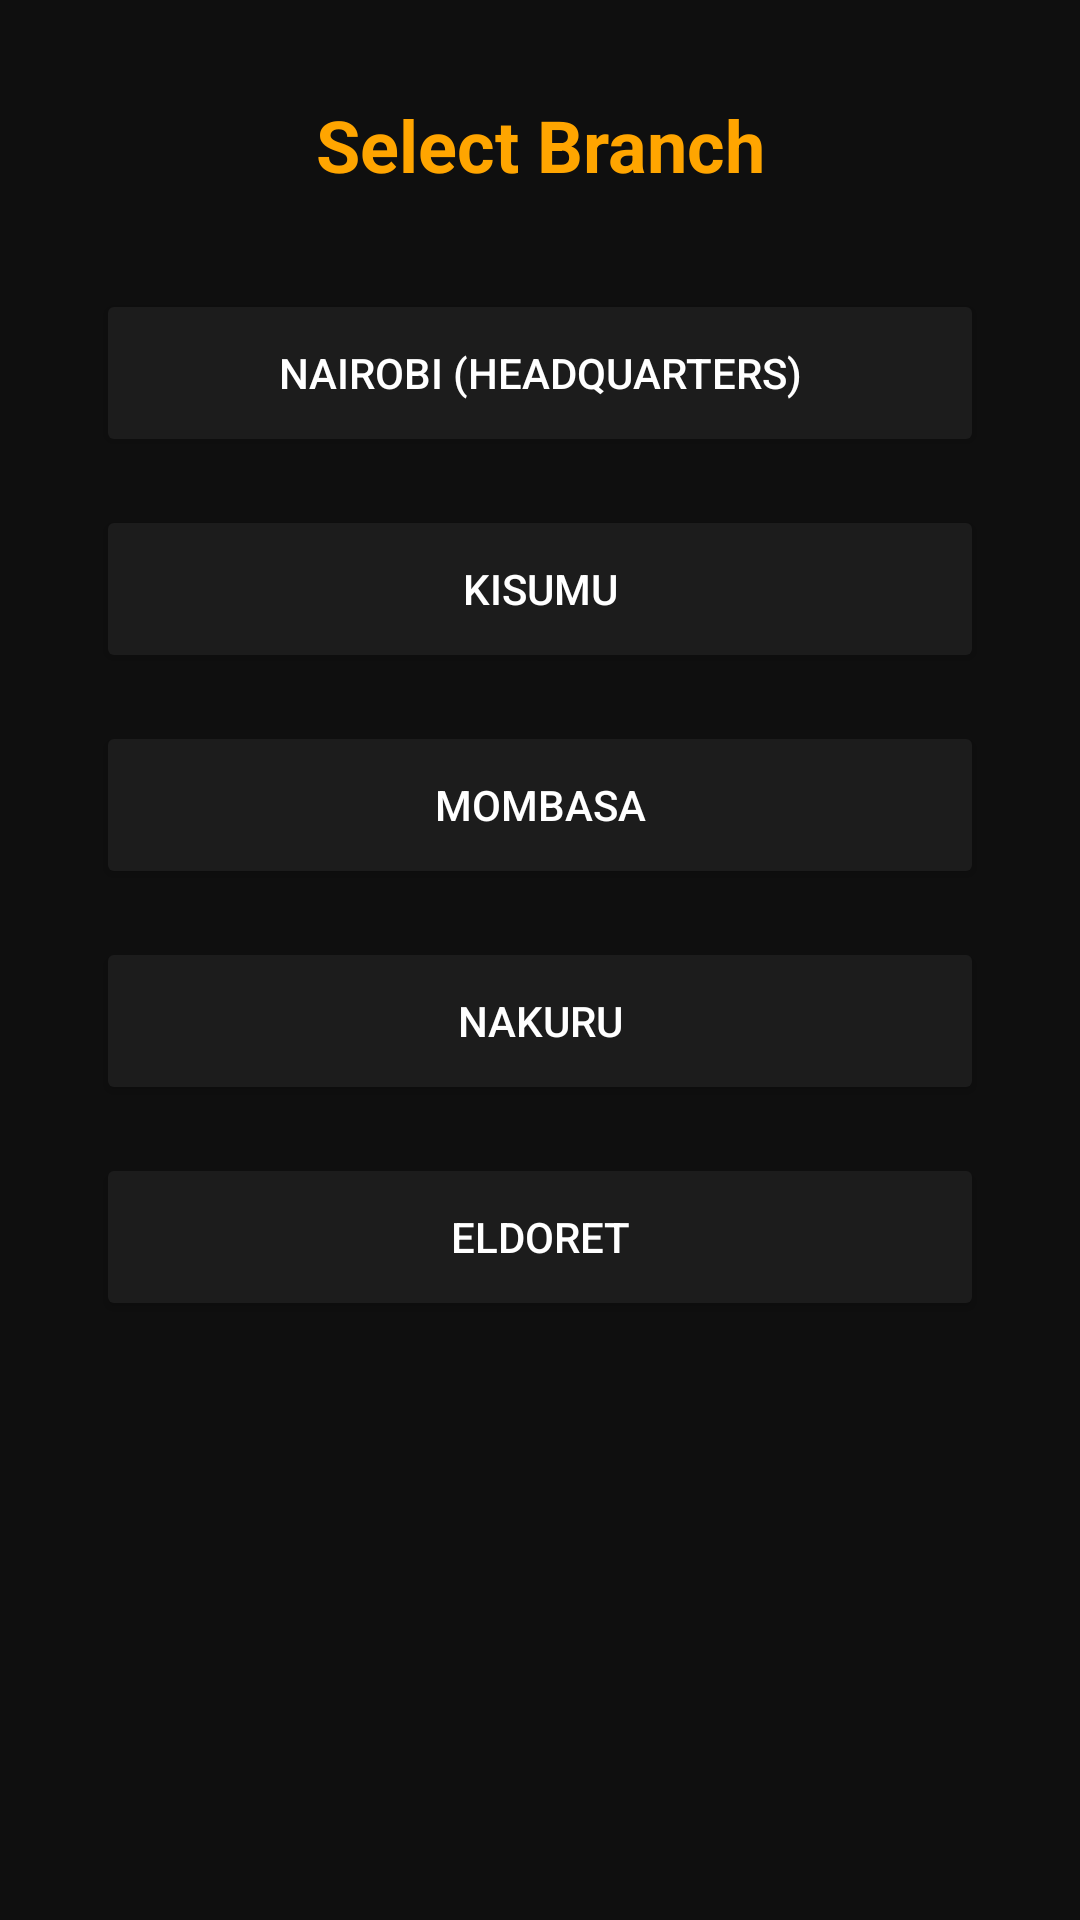

The Android layout XML behind this screen, and the referenced resources:
<!-- AndroidManifest.xml: application theme Theme.DistributedDrinksStoreCustomer -->
<!-- res/layout/activity_branch_selection.xml -->
<?xml version="1.0" encoding="utf-8"?>
<androidx.constraintlayout.widget.ConstraintLayout
xmlns:android="http://schemas.android.com/apk/res/android"
xmlns:app="http://schemas.android.com/apk/res-auto"
android:layout_width="match_parent"
android:layout_height="match_parent"
android:background="#0F0F0F">


<TextView
    android:id="@+id/tvSelectBranch"
    android:layout_width="wrap_content"
    android:layout_height="wrap_content"
    android:text="Select Branch"
    android:textSize="24sp"
    android:textStyle="bold"
    android:textColor="#FFA500"
    app:layout_constraintTop_toTopOf="parent"
    app:layout_constraintStart_toStartOf="parent"
    app:layout_constraintEnd_toEndOf="parent"
    android:layout_marginTop="32dp"/>


<Button
    android:id="@+id/btnNairobi"
    android:layout_width="0dp"
    android:layout_height="56dp"
    android:text="Nairobi (Headquarters)"
    android:textColor="#FFFFFF"
    android:backgroundTint="#1C1C1C"
    app:layout_constraintTop_toBottomOf="@id/tvSelectBranch"
    app:layout_constraintStart_toStartOf="parent"
    app:layout_constraintEnd_toEndOf="parent"
    android:layout_marginTop="32dp"
    android:layout_marginHorizontal="32dp"/>


<Button
    android:id="@+id/btnKisumu"
    android:layout_width="0dp"
    android:layout_height="56dp"
    android:text="Kisumu"
    android:textColor="#FFFFFF"
    android:backgroundTint="#1C1C1C"
    app:layout_constraintTop_toBottomOf="@id/btnNairobi"
    app:layout_constraintStart_toStartOf="parent"
    app:layout_constraintEnd_toEndOf="parent"
    android:layout_marginTop="16dp"
    android:layout_marginHorizontal="32dp"/>


<Button
    android:id="@+id/btnMombasa"
    android:layout_width="0dp"
    android:layout_height="56dp"
    android:text="Mombasa"
    android:textColor="#FFFFFF"
    android:backgroundTint="#1C1C1C"
    app:layout_constraintTop_toBottomOf="@id/btnKisumu"
    app:layout_constraintStart_toStartOf="parent"
    app:layout_constraintEnd_toEndOf="parent"
    android:layout_marginTop="16dp"
    android:layout_marginHorizontal="32dp"/>


<Button
    android:id="@+id/btnNakuru"
    android:layout_width="0dp"
    android:layout_height="56dp"
    android:text="Nakuru"
    android:textColor="#FFFFFF"
    android:backgroundTint="#1C1C1C"
    app:layout_constraintTop_toBottomOf="@id/btnMombasa"
    app:layout_constraintStart_toStartOf="parent"
    app:layout_constraintEnd_toEndOf="parent"
    android:layout_marginTop="16dp"
    android:layout_marginHorizontal="32dp"/>


<Button
    android:id="@+id/btnEldoret"
    android:layout_width="0dp"
    android:layout_height="56dp"
    android:text="Eldoret"
    android:textColor="#FFFFFF"
    android:backgroundTint="#1C1C1C"
    app:layout_constraintTop_toBottomOf="@id/btnNakuru"
    app:layout_constraintStart_toStartOf="parent"
    app:layout_constraintEnd_toEndOf="parent"
    android:layout_marginTop="16dp"
    android:layout_marginHorizontal="32dp"/>

</androidx.constraintlayout.widget.ConstraintLayout>
<!-- resources referenced by this layout -->
<resources>
  <style name="Theme.DistributedDrinksStoreCustomer" parent="Base.Theme.DistributedDrinksStoreCustomer" />
  <style name="Base.Theme.DistributedDrinksStoreCustomer" parent="Theme.Material3.DayNight.NoActionBar">
          <item name="colorPrimary">@color/orange_primary</item>
          <item name="android:windowBackground">@color/dark_background</item>
          <item name="colorSurface">@color/dark_background</item>
          <item name="android:textColorPrimary">@color/white</item>
          
          
      </style>
  <color name="orange_primary">#FF7F00</color>
  <color name="dark_background">#121212</color>
  <color name="white">#FFFFFFFF</color>
</resources>
